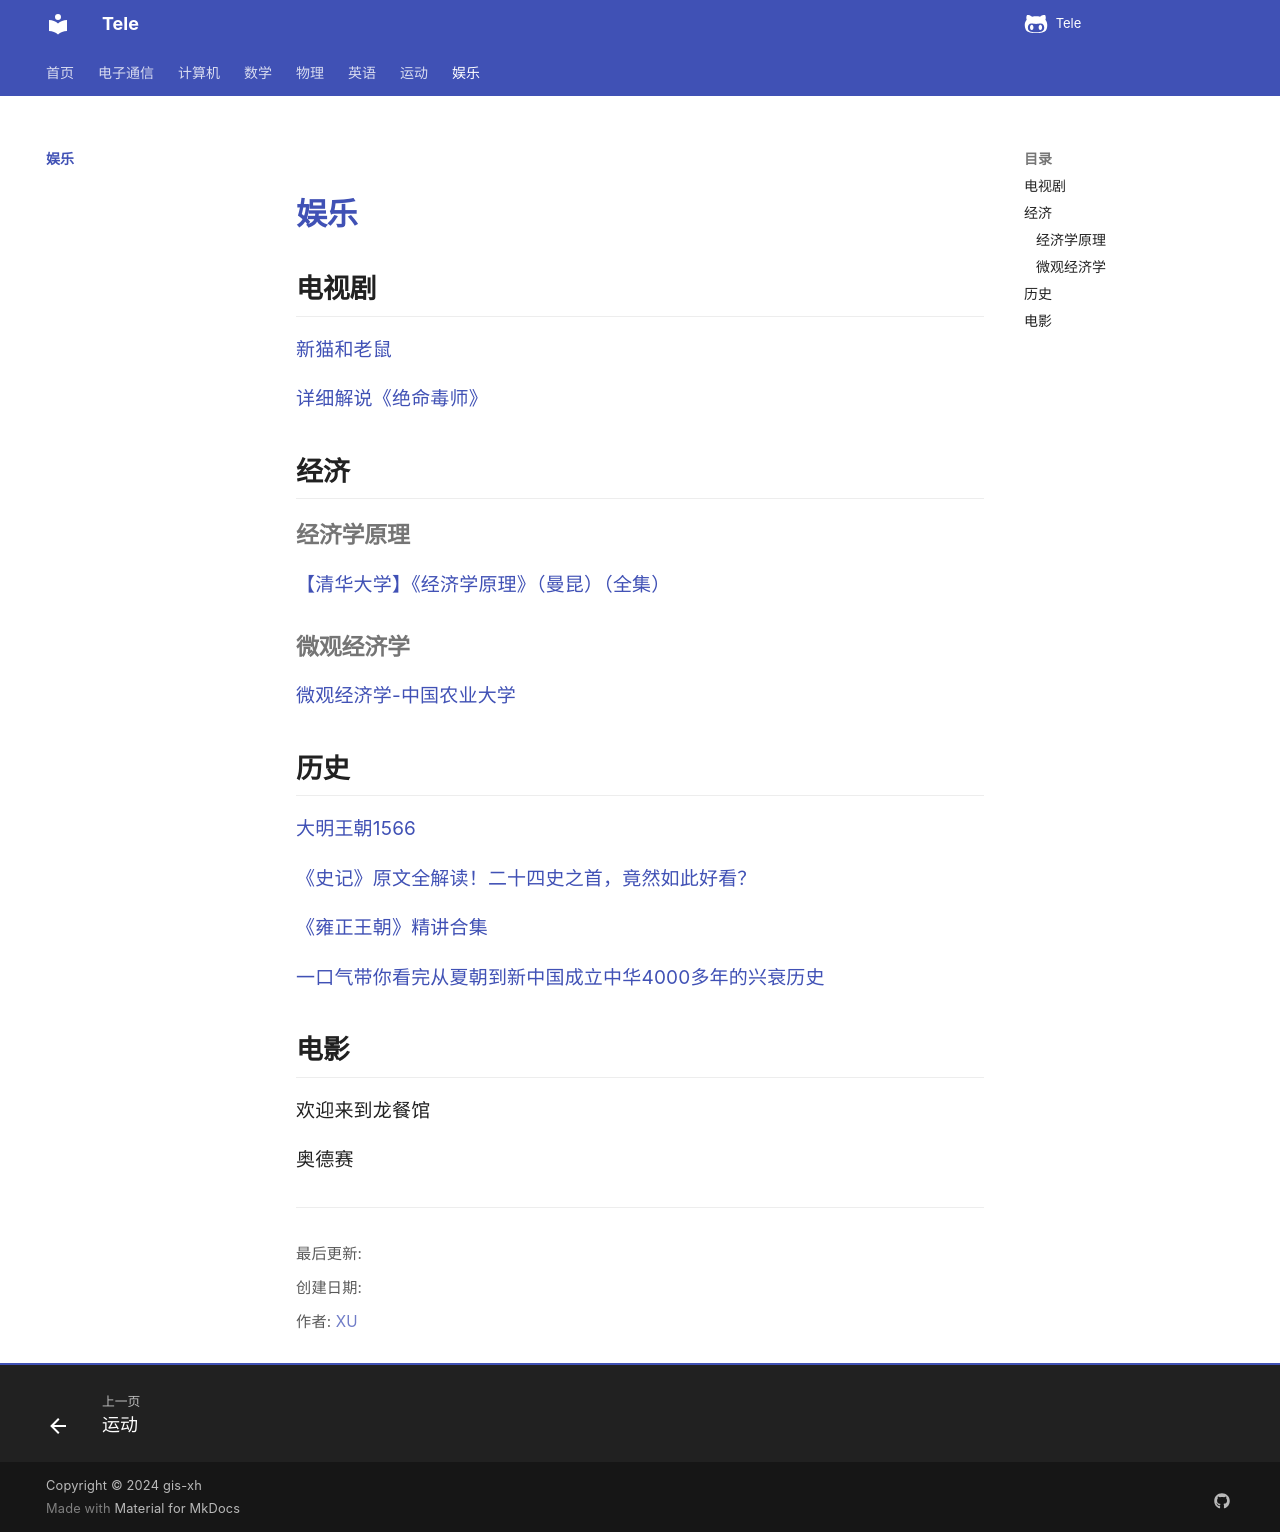

repository: Xuxu0927/Tele · page: 娱乐/index.html · generator: mkdocs

# 娱乐

## 电视剧

[新猫和老鼠](https://www.bilibili.com/bangumi/play/ep429322/?share_source=copy_web)

[详细解说《绝命毒师》](https://www.bilibili.com/video/BV1QN4y1B7Xu/?share_source=copy_web&vd_source=4aba4d467dfbbd6299622080f9ded3a3)



## 经济

### 经济学原理

[【清华大学】《经济学原理》（曼昆）（全集）](https://www.bilibili.com/video/BV1am4y1D73g/?share_source=copy_web&vd_source=4aba4d467dfbbd6299622080f9ded3a3)





### 微观经济学

[微观经济学-中国农业大学](https://www.bilibili.com/video/BV1AT4y137Fp/?share_source=copy_web&vd_source=4aba4d467dfbbd6299622080f9ded3a3)





## 历史

[大明王朝1566](https://www.bilibili.com/video/BV1Ue4y1w7bk/?share_source=copy_web&vd_source=4aba4d467dfbbd6299622080f9ded3a3)

[《史记》原文全解读！二十四史之首，竟然如此好看？](https://www.bilibili.com/video/BV1cM41197ui/?share_source=copy_web&vd_source=4aba4d467dfbbd6299622080f9ded3a3)

[《雍正王朝》精讲合集](https://www.bilibili.com/video/BV1Hy4y1J7xH/?share_source=copy_web&vd_source=4aba4d467dfbbd6299622080f9ded3a3)

[一口气带你看完从夏朝到新中国成立中华4000多年的兴衰历史](https://www.bilibili.com/video/BV1ErfRY6EFY/?share_source=copy_web&vd_source=4aba4d467dfbbd6299622080f9ded3a3)





## 电影

欢迎来到龙餐馆



奥德赛
